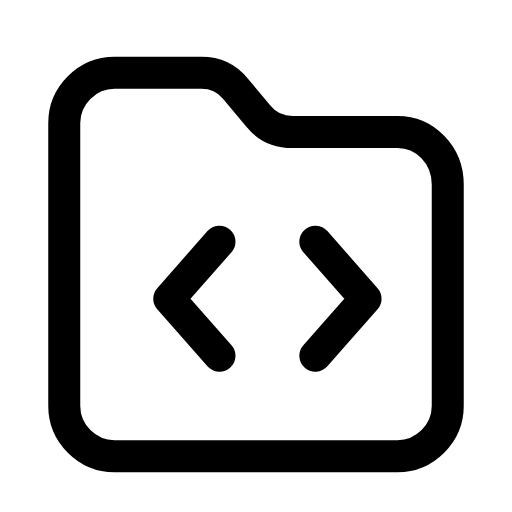
t = 0.00 s
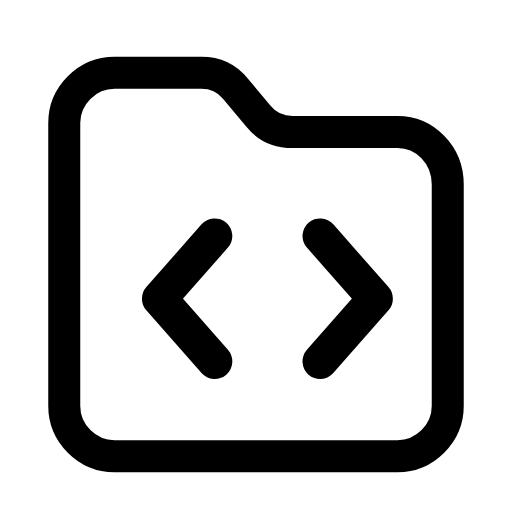
t = 0.26 s
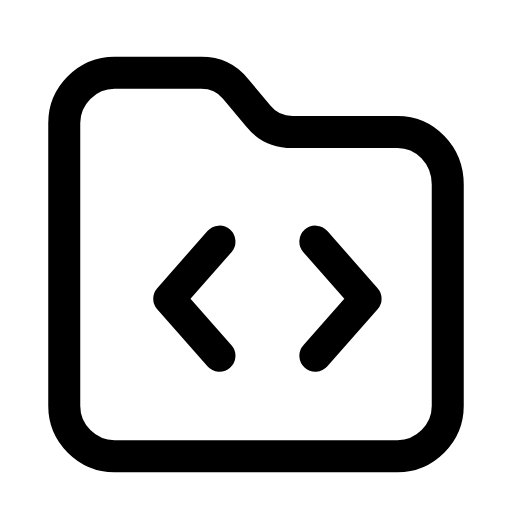
t = 0.53 s
t = 0.78 s: frame unchanged from t = 0.00 s, image omitted
t = 1.06 s: frame unchanged from t = 0.00 s, image omitted
t = 1.33 s: frame unchanged from t = 0.00 s, image omitted

The animated SVG that drew these frames (rendered in a browser with its animation timeline set to each time). Animation: 1 SMIL element (animateTransform=1); one cycle of 1.60 s, repeats indefinitely.

<svg xmlns="http://www.w3.org/2000/svg" width="24" height="24" viewBox="0 0 24 24" fill="none"><g transform="translate(-0.84 -0.871) scale(1.07)"><path stroke="currentColor" stroke-width="1.402" stroke-linecap="round" stroke-linejoin="round" fill="none" d="M3.6 18.6L3.6 6.2C3.6 5 4.6 4 5.8 4L9.6 4C10.2 4 10.7 4.2 11.1 4.7L12.1 5.9C12.5 6.4 13 6.6 13.6 6.6L18.2 6.6C19.4 6.6 20.4 7.6 20.4 8.9L20.4 18.6C20.4 19.8 19.4 20.8 18.2 20.8L5.8 20.8C4.6 20.8 3.6 19.8 3.6 18.6Z"></path><g transform="translate(12.5 13.9)"><g><animateTransform attributeName="transform" type="scale" values="1;1;1.12;1;1;1;1;1.12;1;1;1" keyTimes="0;0.135;0.2475;0.36;0.45;0.6;0.66;0.735;0.81;0.9;1" dur="1.6s" repeatCount="indefinite" calcMode="spline" keySplines="0.16 1 0.3 1;0.16 1 0.3 1;0.16 1 0.3 1;0.16 1 0.3 1;0.16 1 0.3 1;0.16 1 0.3 1;0.16 1 0.3 1;0.16 1 0.3 1;0.16 1 0.3 1;0.16 1 0.3 1"/><g transform="translate(-12.5 -13.9)"><g><path stroke="currentColor" stroke-width="1.402" stroke-linecap="round" stroke-linejoin="round" fill="none" d="M10.4 11.4L8.2 13.9L10.4 16.4"></path><path stroke="currentColor" stroke-width="1.402" stroke-linecap="round" stroke-linejoin="round" fill="none" d="M14.6 11.4L16.8 13.9L14.6 16.4"></path></g></g></g></g></g></svg>
